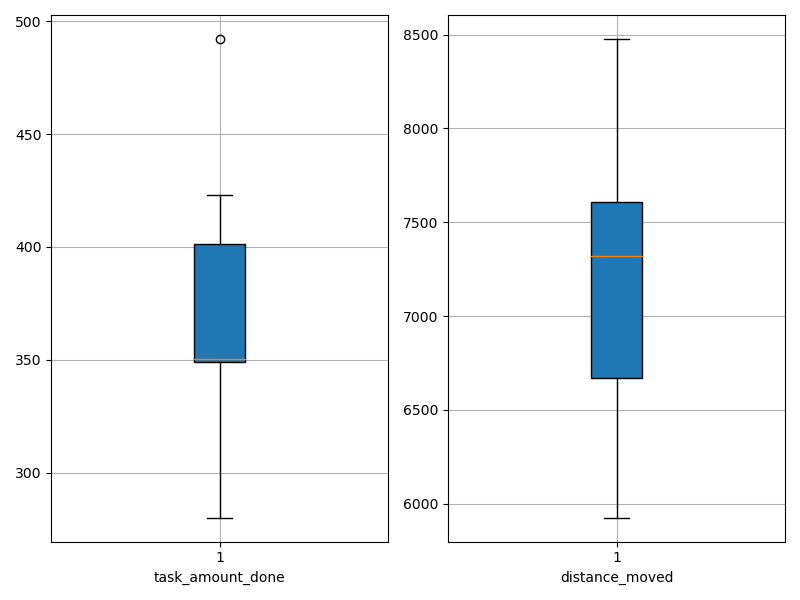

Values plotted in this chart, from the file beside it:
agent_id, task_amount_done, distance_moved
0, 347.0, 7302
1, 418.0, 6973
2, 351.0, 7849
3, 351.0, 8475
4, 350.0, 7443
5, 349.0, 6033
6, 423.0, 7333
7, 280.0, 5926
8, 492.0, 7662
9, 349.0, 6568
